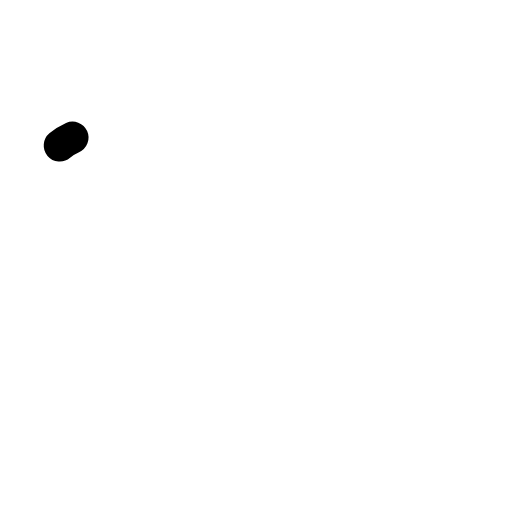
t = 0.00 s
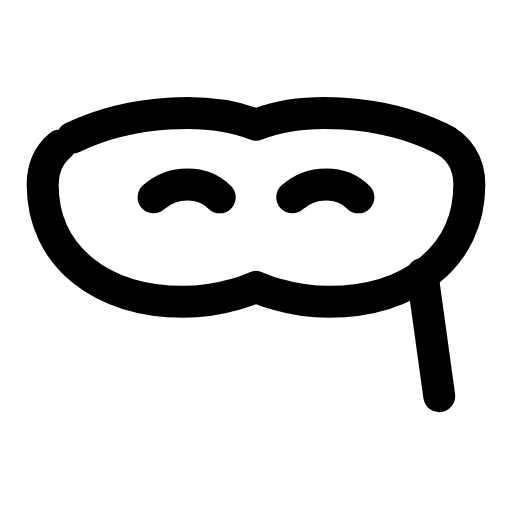
t = 0.31 s
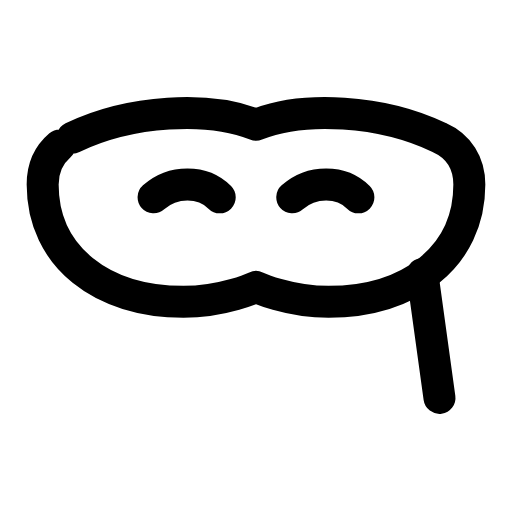
t = 0.60 s
t = 0.88 s: frame unchanged from t = 0.60 s, image omitted
t = 1.20 s: frame unchanged from t = 0.60 s, image omitted
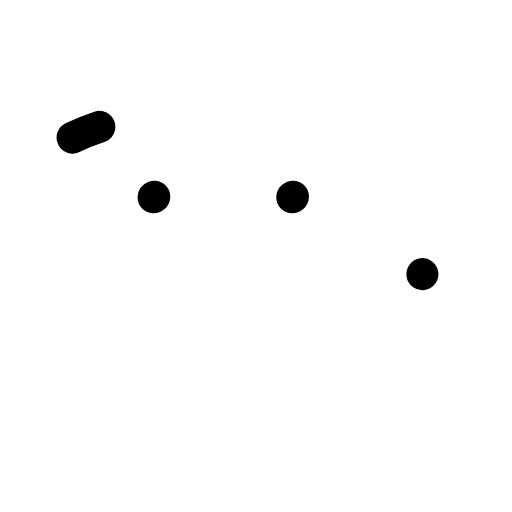
t = 1.51 s

The animated SVG that drew these frames (rendered in a browser with its animation timeline set to each time). Animation: 3 SMIL elements (animate=3); one cycle of 1.80 s, repeats indefinitely.

<svg xmlns="http://www.w3.org/2000/svg" width="24" height="24" viewBox="0 0 24 24" fill="none"><g transform="translate(0 -1.75)"><path stroke="currentColor" stroke-width="1.5" stroke-linecap="round" stroke-linejoin="round" fill="none" d="M3.4 8.2C6.1 6.9 9.8 6.7 12 7.6C14.2 6.7 17.9 6.9 20.6 8.2C21.5 8.6 22 9.4 22 10.4C22 13.8 19.2 15.9 15.4 15.9C13.5 15.9 12 15.2 12 15.2S10.5 15.9 8.6 15.9C4.8 15.9 2 13.8 2 10.4C2 9.4 2.5 8.6 3.4 8.2Z" pathLength="1" stroke-dasharray="1"><animate attributeName="stroke-dashoffset" values="1;1;0;0;0;0;1;1;1" keyTimes="0;0;0.189;0.45;0.6;0.774;0.9;0.9;1" dur="1.8s" repeatCount="indefinite" calcMode="spline" keySplines="0.16 1 0.3 1;0.16 1 0.3 1;0.16 1 0.3 1;0.16 1 0.3 1;0.16 1 0.3 1;0.16 1 0.3 1;0.16 1 0.3 1;0.16 1 0.3 1"/></path><path stroke="currentColor" stroke-width="1.5" stroke-linecap="round" stroke-linejoin="round" fill="none" d="M7.2 11C8.1 10.2 9.5 10.2 10.3 11M13.7 11C14.6 10.2 16 10.2 16.8 11" pathLength="1" stroke-dasharray="1"><animate attributeName="stroke-dashoffset" values="1;1;0;0;0;0;1;1;1" keyTimes="0;0.0315;0.2205;0.45;0.6;0.753;0.879;0.9;1" dur="1.8s" repeatCount="indefinite" calcMode="spline" keySplines="0.16 1 0.3 1;0.16 1 0.3 1;0.16 1 0.3 1;0.16 1 0.3 1;0.16 1 0.3 1;0.16 1 0.3 1;0.16 1 0.3 1;0.16 1 0.3 1"/></path><line stroke="currentColor" stroke-width="1.5" stroke-linecap="round" stroke-linejoin="round" fill="none" x1="19.8" x2="20.6" y1="14.6" y2="20.4" pathLength="1" stroke-dasharray="1"><animate attributeName="stroke-dashoffset" values="1;1;0;0;0;0;1;1;1" keyTimes="0;0.063;0.252;0.45;0.6;0.732;0.858;0.9;1" dur="1.8s" repeatCount="indefinite" calcMode="spline" keySplines="0.16 1 0.3 1;0.16 1 0.3 1;0.16 1 0.3 1;0.16 1 0.3 1;0.16 1 0.3 1;0.16 1 0.3 1;0.16 1 0.3 1;0.16 1 0.3 1"/></line></g></svg>
